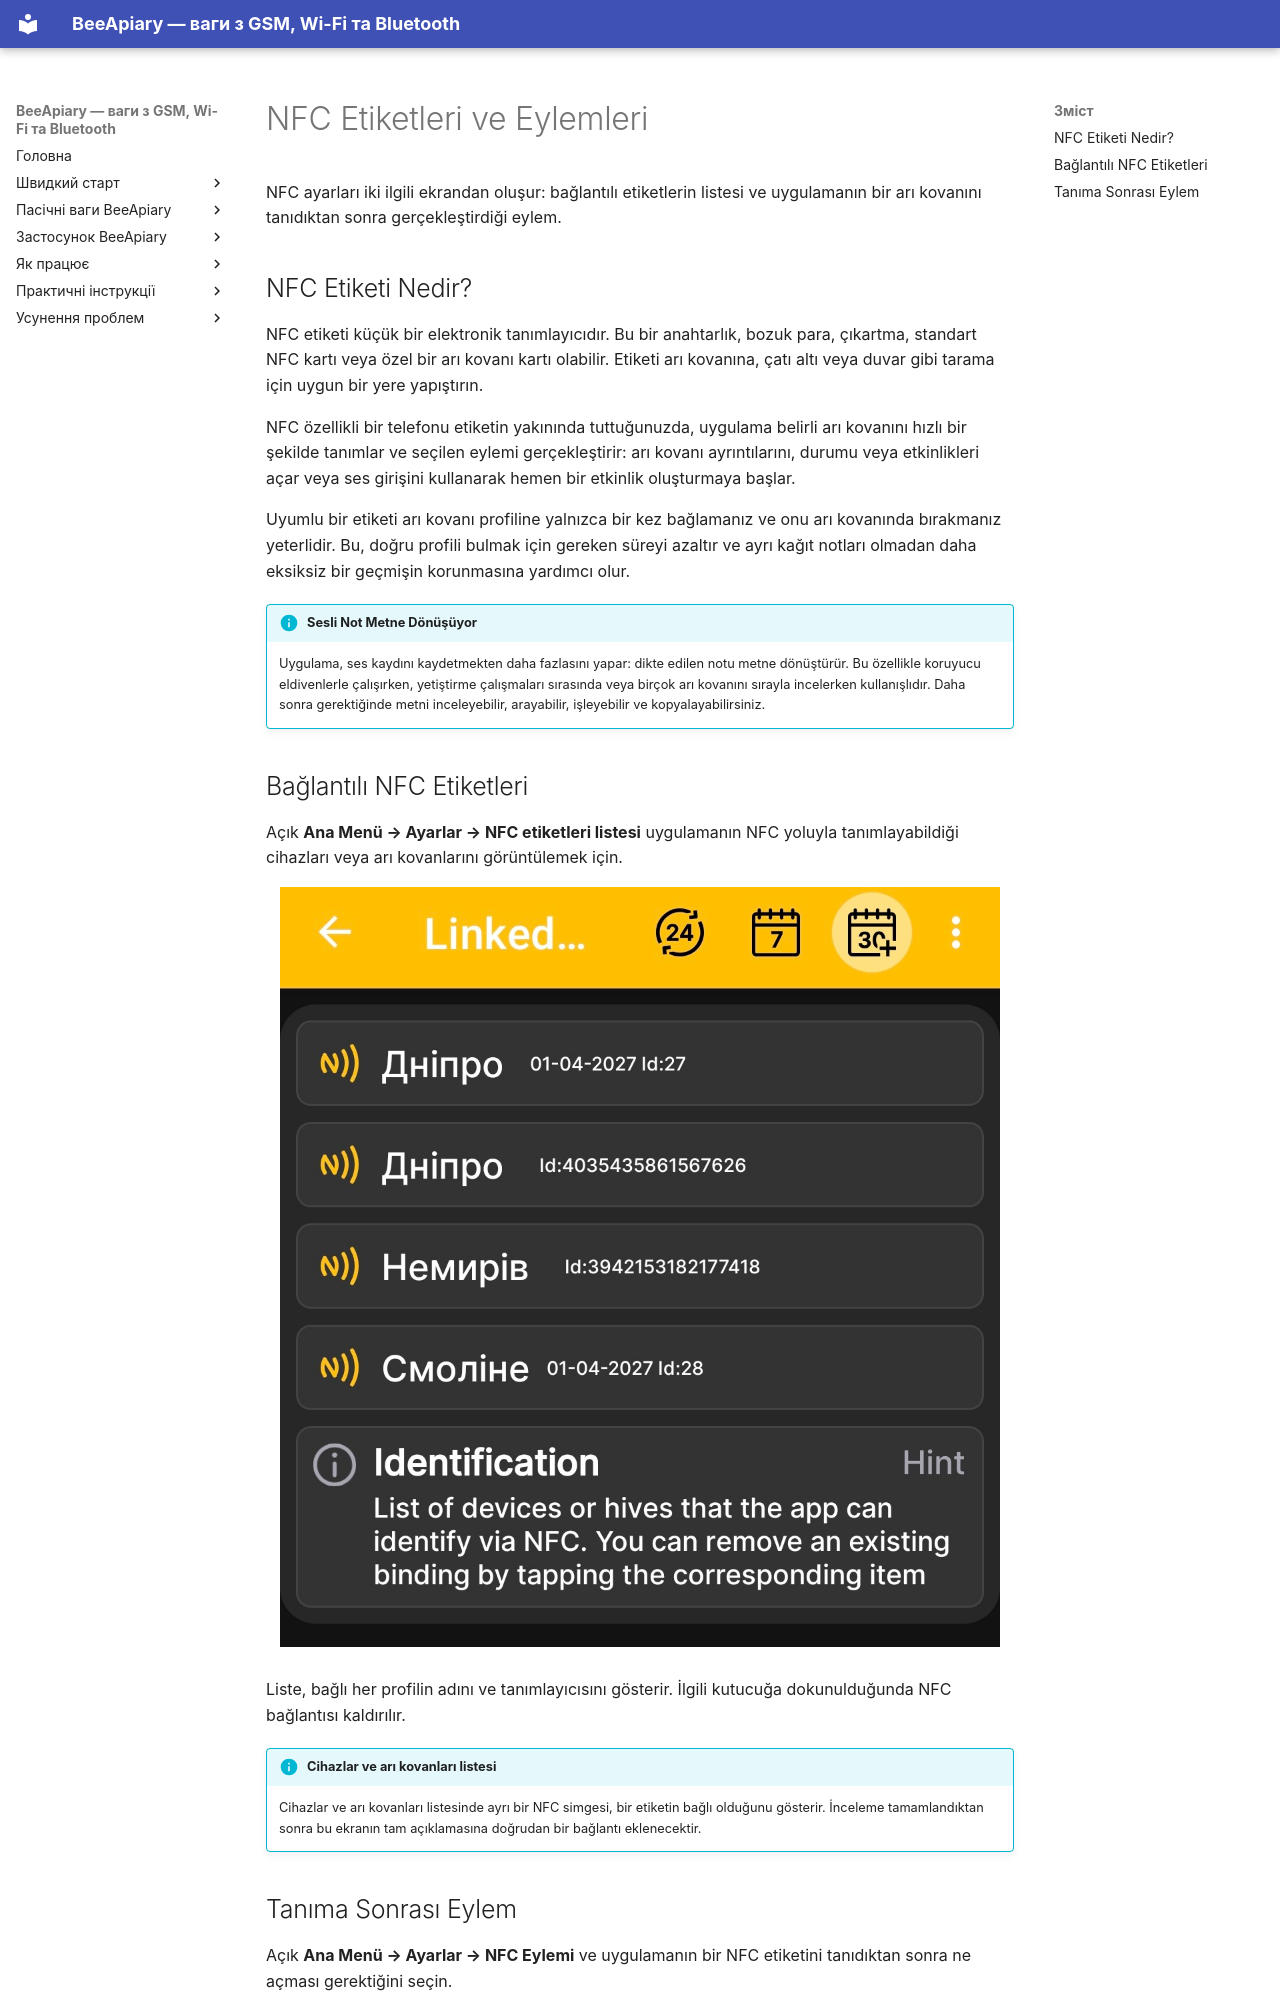

repository: Ivan-Bdgilko/BeeApiary_Docs · page: tr/app/nfc-settings/index.html · generator: mkdocs

# NFC Etiketleri ve Eylemleri

NFC ayarları iki ilgili ekrandan oluşur: bağlantılı etiketlerin listesi ve uygulamanın bir arı kovanını tanıdıktan sonra gerçekleştirdiği eylem.

## NFC Etiketi Nedir?

NFC etiketi küçük bir elektronik tanımlayıcıdır. Bu bir anahtarlık, bozuk para, çıkartma, standart NFC kartı veya özel bir arı kovanı kartı olabilir. Etiketi arı kovanına, çatı altı veya duvar gibi tarama için uygun bir yere yapıştırın.

NFC özellikli bir telefonu etiketin yakınında tuttuğunuzda, uygulama belirli arı kovanını hızlı bir şekilde tanımlar ve seçilen eylemi gerçekleştirir: arı kovanı ayrıntılarını, durumu veya etkinlikleri açar veya ses girişini kullanarak hemen bir etkinlik oluşturmaya başlar.

Uyumlu bir etiketi arı kovanı profiline yalnızca bir kez bağlamanız ve onu arı kovanında bırakmanız yeterlidir. Bu, doğru profili bulmak için gereken süreyi azaltır ve ayrı kağıt notları olmadan daha eksiksiz bir geçmişin korunmasına yardımcı olur.

!!! info "Sesli Not Metne Dönüşüyor"
    Uygulama, ses kaydını kaydetmekten daha fazlasını yapar: dikte edilen notu metne dönüştürür. Bu özellikle koruyucu eldivenlerle çalışırken, yetiştirme çalışmaları sırasında veya birçok arı kovanını sırayla incelerken kullanışlıdır. Daha sonra gerektiğinde metni inceleyebilir, arayabilir, işleyebilir ve kopyalayabilirsiniz.
